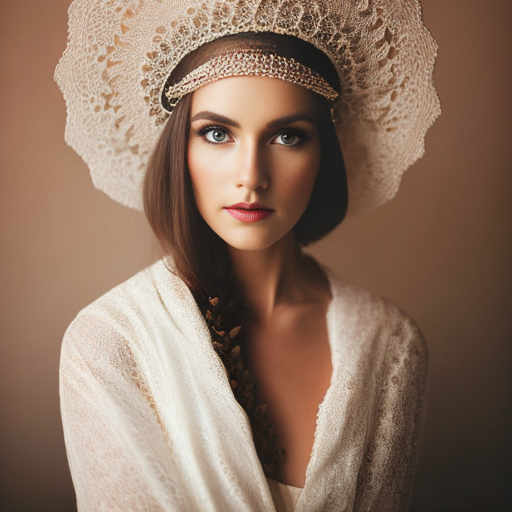
Generation parameters embedded in this image by AUTOMATIC1111 Stable Diffusion web UI or a fork of it (Forge, ...) (PNG 'parameters' text chunk):
award winning upper body portrait of a person by oleg oprisco, soft lighting, studio background
Negative prompt: ((deformed)), (cross-eyed), (closed eyes), blurry, (bad anatomy), disfigured, (mutation), (mutated), (extra limbs)
Steps: 50, Sampler: DDIM, CFG scale: 10, Seed: 3592775897, Face restoration: CodeFormer, Size: 512x512, Model hash: ad5749cdfa, Model: z_Base Models_v1-5-pruned-emaonly-pruned
Template: award winning upper body portrait of a person by oleg oprisco, soft lighting, studio background
Negative Template: ((deformed)), (cross-eyed), (closed eyes), blurry, (bad anatomy), disfigured, (mutation), (mutated), (extra limbs)